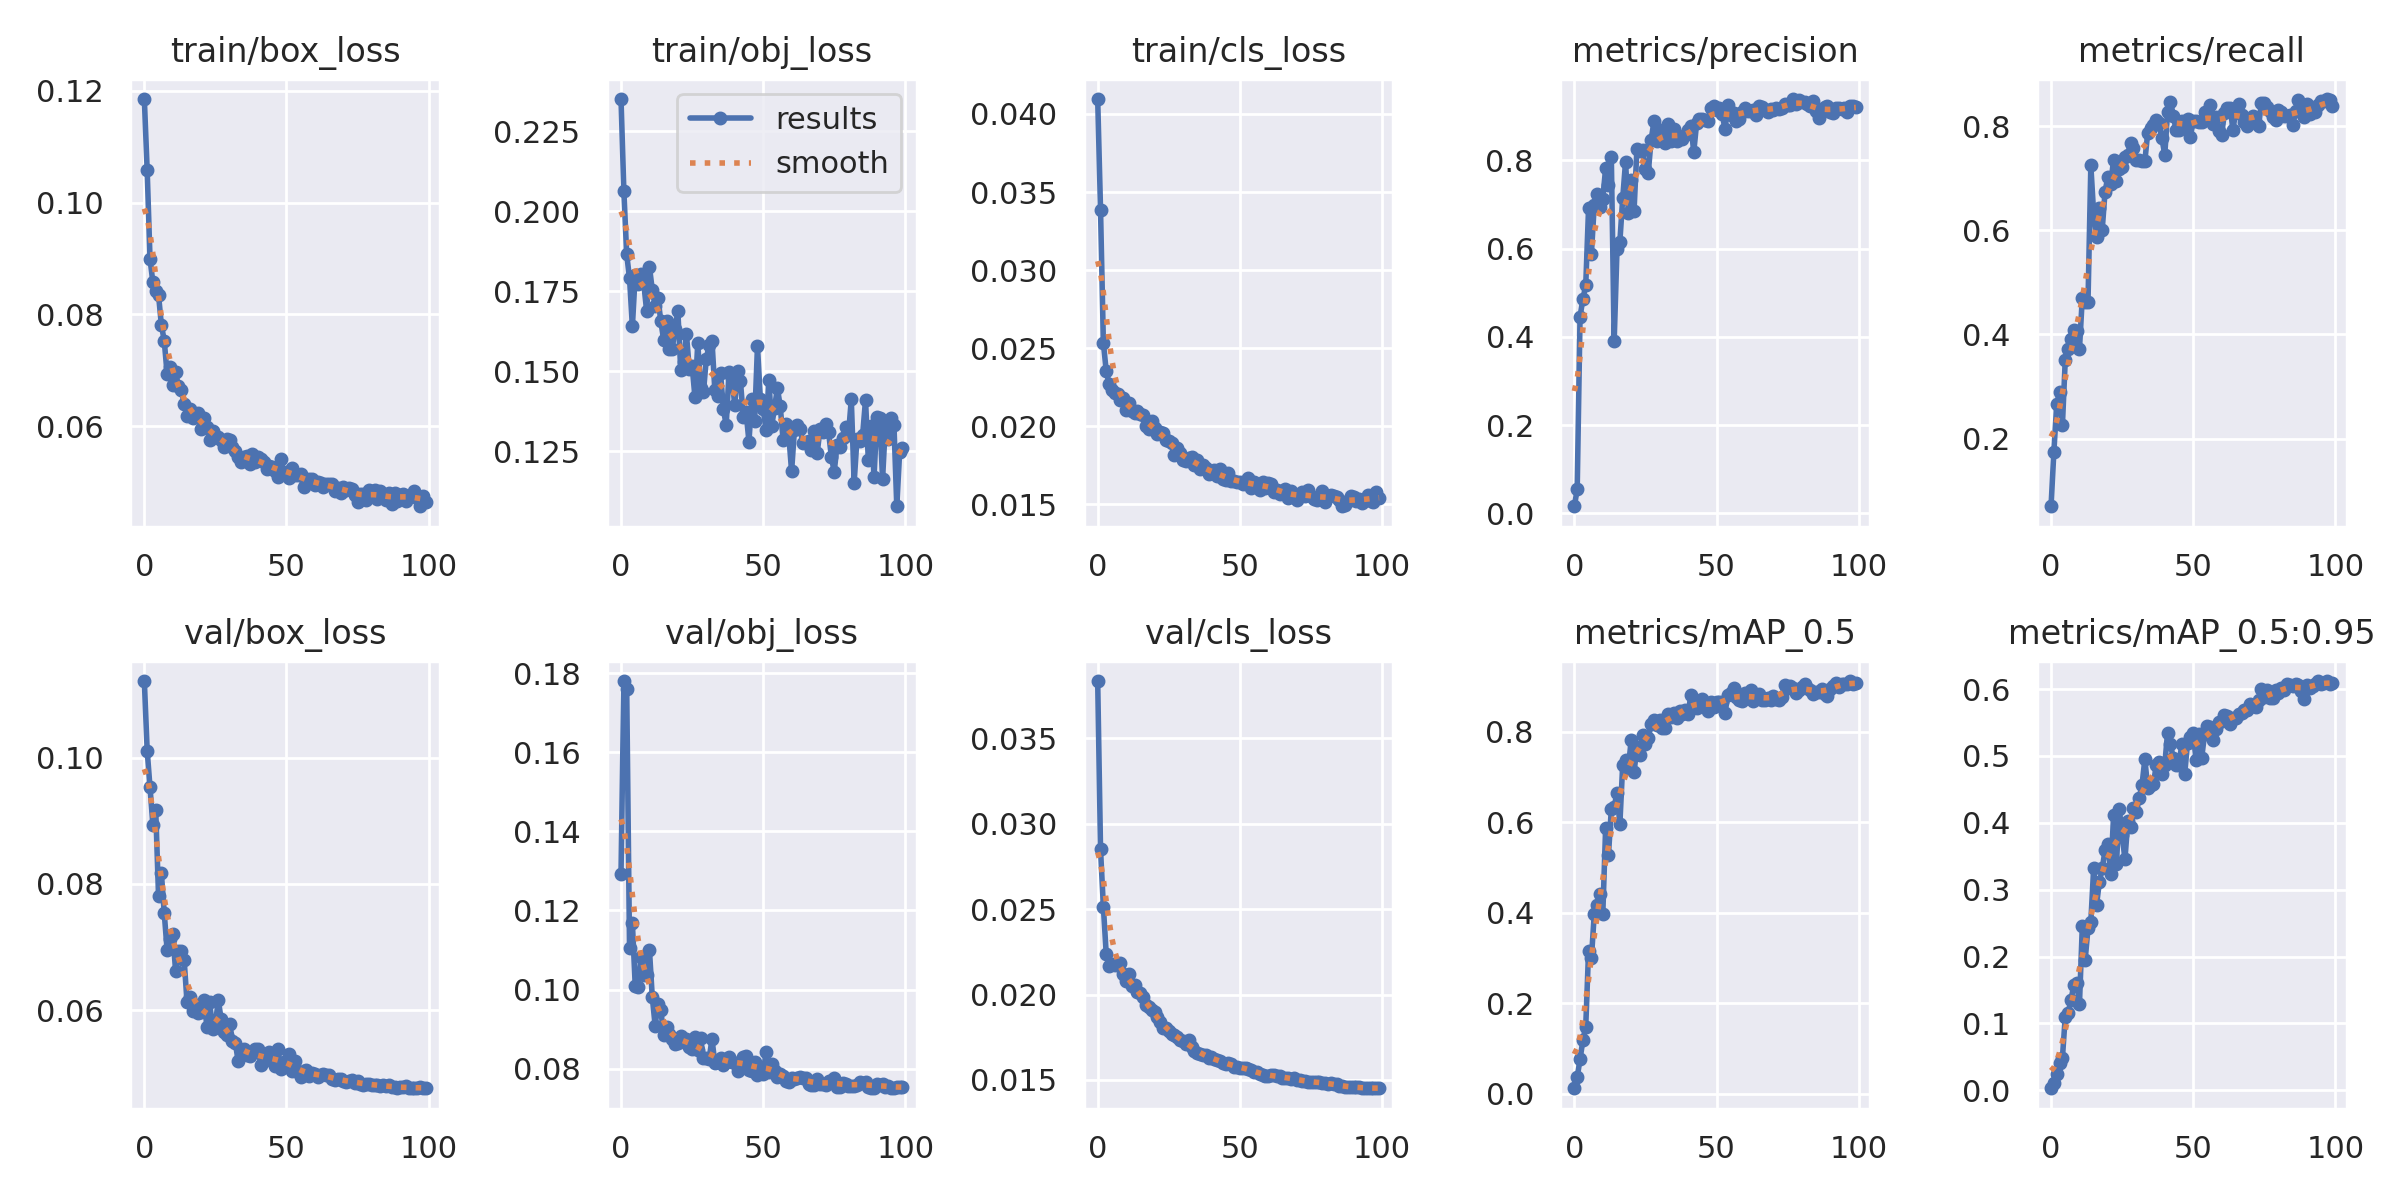

Source data for this figure (header and first rows):
epoch, train/box_loss, train/obj_loss, train/cls_loss, metrics/precision, metrics/recall, metrics/mAP_0.5, metrics/mAP_0.5:0.95, val/box_loss, val/obj_loss, val/cls_loss, x/lr0, x/lr1, x/lr2
0, 0.1185, 0.2351, 0.04096, 0.01614, 0.07008, 0.01202, 0.003208, 0.1121, 0.1293, 0.03835, 0.0847, 0.0017, 0.0017
1, 0.1057, 0.2064, 0.03386, 0.05459, 0.1751, 0.03629, 0.01111, 0.1011, 0.178, 0.02849, 0.06846, 0.003465, 0.003465
2, 0.0899, 0.1866, 0.02535, 0.4456, 0.2657, 0.07624, 0.02404, 0.09528, 0.1761, 0.02514, 0.05219, 0.005195, 0.005195
3, 0.08576, 0.1791, 0.02355, 0.4858, 0.2903, 0.1182, 0.04081, 0.08939, 0.1106, 0.02238, 0.03589, 0.006889, 0.006889
4, 0.08416, 0.164, 0.02274, 0.5165, 0.2256, 0.1482, 0.04827, 0.09174, 0.1168, 0.02164, 0.01955, 0.008548, 0.008548
5, 0.08345, 0.1803, 0.02232, 0.6926, 0.3509, 0.3165, 0.1103, 0.07801, 0.1009, 0.02177, 0.009505, 0.009505, 0.009505
6, 0.0781, 0.1773, 0.02211, 0.5889, 0.3723, 0.2998, 0.1157, 0.08165, 0.1006, 0.02174, 0.009505, 0.009505, 0.009505
7, 0.07533, 0.1805, 0.02205, 0.6996, 0.3905, 0.3972, 0.1346, 0.07538, 0.1083, 0.02171, 0.009406, 0.009406, 0.009406
8, 0.06944, 0.1775, 0.02169, 0.7233, 0.4094, 0.4178, 0.1576, 0.06957, 0.1037, 0.02187, 0.009307, 0.009307, 0.009307
9, 0.07056, 0.169, 0.02183, 0.6937, 0.4074, 0.4418, 0.1612, 0.07133, 0.1036, 0.02121, 0.009208, 0.009208, 0.009208
10, 0.0674, 0.1827, 0.02104, 0.7134, 0.3723, 0.3972, 0.1293, 0.07206, 0.11, 0.02078, 0.009109, 0.009109, 0.009109
11, 0.06967, 0.1754, 0.02147, 0.7825, 0.471, 0.588, 0.2453, 0.0662, 0.09811, 0.02119, 0.00901, 0.00901, 0.00901
12, 0.06714, 0.1705, 0.02096, 0.7449, 0.4627, 0.5279, 0.1949, 0.0693, 0.0909, 0.02048, 0.008911, 0.008911, 0.008911
13, 0.06647, 0.1729, 0.02086, 0.808, 0.4625, 0.6294, 0.2421, 0.06941, 0.09634, 0.02055, 0.008812, 0.008812, 0.008812
14, 0.06409, 0.1657, 0.02097, 0.3896, 0.7247, 0.6346, 0.2524, 0.06797, 0.09489, 0.02017, 0.008713, 0.008713, 0.008713
15, 0.0618, 0.1598, 0.02078, 0.599, 0.6311, 0.6653, 0.3329, 0.06134, 0.08849, 0.02006, 0.008614, 0.008614, 0.008614
16, 0.06316, 0.1658, 0.02073, 0.6151, 0.5863, 0.5959, 0.2772, 0.06212, 0.09056, 0.01987, 0.008515, 0.008515, 0.008515
17, 0.06143, 0.1571, 0.02004, 0.7138, 0.6436, 0.7274, 0.3115, 0.05988, 0.08879, 0.01937, 0.008416, 0.008416, 0.008416
18, 0.06217, 0.1569, 0.01983, 0.7961, 0.6015, 0.7373, 0.3318, 0.06077, 0.08736, 0.01924, 0.008317, 0.008317, 0.008317
19, 0.06231, 0.1633, 0.02035, 0.6811, 0.6743, 0.7206, 0.3587, 0.05953, 0.08627, 0.01912, 0.008218, 0.008218, 0.008218
20, 0.05954, 0.1687, 0.01987, 0.7565, 0.7032, 0.7834, 0.3687, 0.0597, 0.0866, 0.01897, 0.008119, 0.008119, 0.008119
21, 0.06144, 0.1505, 0.01952, 0.6863, 0.6891, 0.7105, 0.324, 0.06154, 0.08832, 0.01867, 0.00802, 0.00802, 0.00802
22, 0.05997, 0.1528, 0.01964, 0.8261, 0.7358, 0.7679, 0.4111, 0.05738, 0.08748, 0.01838, 0.007921, 0.007921, 0.007921
23, 0.05752, 0.1618, 0.01957, 0.8205, 0.6941, 0.75, 0.3377, 0.06123, 0.08755, 0.01805, 0.007822, 0.007822, 0.007822
24, 0.05924, 0.1508, 0.01913, 0.8233, 0.7182, 0.7939, 0.4209, 0.05692, 0.08547, 0.01801, 0.007723, 0.007723, 0.007723
25, 0.05811, 0.1518, 0.01906, 0.78, 0.7219, 0.7737, 0.3819, 0.05772, 0.08503, 0.01788, 0.007624, 0.007624, 0.007624
26, 0.05814, 0.142, 0.01894, 0.772, 0.7403, 0.7868, 0.3455, 0.06161, 0.08791, 0.01766, 0.007525, 0.007525, 0.007525
27, 0.05749, 0.1588, 0.01816, 0.8463, 0.745, 0.8178, 0.4027, 0.05859, 0.08471, 0.01763, 0.007426, 0.007426, 0.007426
28, 0.05638, 0.1447, 0.01859, 0.8882, 0.7681, 0.8258, 0.3931, 0.05658, 0.08769, 0.0175, 0.007327, 0.007327, 0.007327
29, 0.0578, 0.1435, 0.0183, 0.8439, 0.759, 0.8153, 0.4221, 0.05609, 0.08265, 0.01733, 0.007228, 0.007228, 0.007228
30, 0.05758, 0.154, 0.01786, 0.8481, 0.7344, 0.8275, 0.4165, 0.05778, 0.08279, 0.0173, 0.007129, 0.007129, 0.007129
31, 0.05623, 0.1582, 0.0178, 0.8683, 0.735, 0.8081, 0.4368, 0.05514, 0.08247, 0.0171, 0.00703, 0.00703, 0.00703
32, 0.05563, 0.1595, 0.01796, 0.8401, 0.733, 0.8098, 0.4567, 0.05482, 0.08752, 0.01733, 0.006931, 0.006931, 0.006931
33, 0.05451, 0.1442, 0.01803, 0.8825, 0.7331, 0.8406, 0.4951, 0.0519, 0.08143, 0.01693, 0.006832, 0.006832, 0.006832
34, 0.05365, 0.1423, 0.01755, 0.8438, 0.787, 0.8325, 0.4522, 0.05359, 0.08195, 0.0167, 0.006733, 0.006733, 0.006733
35, 0.05462, 0.1496, 0.01783, 0.8706, 0.7974, 0.8418, 0.4571, 0.05378, 0.08276, 0.01659, 0.006634, 0.006634, 0.006634
36, 0.05472, 0.1381, 0.01724, 0.843, 0.8028, 0.8303, 0.4575, 0.05284, 0.08089, 0.01652, 0.006535, 0.006535, 0.006535
37, 0.05326, 0.1333, 0.01752, 0.8514, 0.8125, 0.8461, 0.4861, 0.05274, 0.0818, 0.01647, 0.006436, 0.006436, 0.006436
38, 0.05504, 0.1499, 0.01732, 0.8483, 0.8067, 0.8406, 0.4903, 0.05312, 0.08296, 0.01645, 0.006337, 0.006337, 0.006337
39, 0.05364, 0.1479, 0.01697, 0.8578, 0.777, 0.849, 0.4732, 0.05383, 0.08165, 0.01628, 0.006238, 0.006238, 0.006238
40, 0.05455, 0.1396, 0.01702, 0.8679, 0.7451, 0.8405, 0.487, 0.05377, 0.08148, 0.01632, 0.006139, 0.006139, 0.006139
41, 0.0542, 0.1502, 0.01723, 0.8786, 0.8275, 0.8815, 0.5347, 0.05127, 0.07945, 0.01621, 0.00604, 0.00604, 0.00604
42, 0.05371, 0.147, 0.01681, 0.8191, 0.8473, 0.8699, 0.5181, 0.05186, 0.08142, 0.01619, 0.005941, 0.005941, 0.005941
43, 0.0523, 0.1358, 0.01726, 0.8842, 0.8195, 0.8539, 0.4961, 0.05253, 0.083, 0.01611, 0.005842, 0.005842, 0.005842
44, 0.05296, 0.1372, 0.0166, 0.8938, 0.7927, 0.8686, 0.4871, 0.0534, 0.08323, 0.01596, 0.005743, 0.005743, 0.005743
45, 0.05267, 0.128, 0.01655, 0.8929, 0.793, 0.8722, 0.4858, 0.05243, 0.07963, 0.01596, 0.005644, 0.005644, 0.005644
46, 0.05211, 0.1414, 0.01704, 0.8921, 0.8107, 0.8582, 0.5184, 0.05118, 0.07936, 0.01597, 0.005545, 0.005545, 0.005545
47, 0.05096, 0.1345, 0.01647, 0.8898, 0.8003, 0.846, 0.4727, 0.05377, 0.08175, 0.01593, 0.005446, 0.005446, 0.005446
48, 0.05426, 0.1579, 0.01651, 0.9182, 0.8144, 0.8661, 0.519, 0.05067, 0.07845, 0.01576, 0.005347, 0.005347, 0.005347
49, 0.05172, 0.1415, 0.01645, 0.9225, 0.7788, 0.8549, 0.5283, 0.05178, 0.07993, 0.01575, 0.005248, 0.005248, 0.005248
50, 0.05183, 0.1383, 0.01644, 0.9133, 0.8092, 0.8671, 0.5348, 0.05147, 0.0787, 0.01573, 0.005149, 0.005149, 0.005149
51, 0.05079, 0.1316, 0.01629, 0.9177, 0.8102, 0.8669, 0.4934, 0.05296, 0.08412, 0.01572, 0.00505, 0.00505, 0.00505
52, 0.05255, 0.1473, 0.01653, 0.9044, 0.8079, 0.8664, 0.5329, 0.05036, 0.07922, 0.01569, 0.004951, 0.004951, 0.004951
53, 0.05138, 0.1329, 0.01667, 0.8707, 0.8085, 0.843, 0.4974, 0.05185, 0.08109, 0.01566, 0.004852, 0.004852, 0.004852
54, 0.05132, 0.1386, 0.01605, 0.9245, 0.8279, 0.882, 0.5324, 0.05015, 0.07936, 0.01558, 0.004753, 0.004753, 0.004753
55, 0.05149, 0.1447, 0.01644, 0.9031, 0.8225, 0.8864, 0.5454, 0.04943, 0.07798, 0.01549, 0.004654, 0.004654, 0.004654
56, 0.04916, 0.1391, 0.01619, 0.9075, 0.841, 0.8971, 0.5428, 0.0503, 0.07864, 0.01548, 0.004555, 0.004555, 0.004555
57, 0.05024, 0.1287, 0.0159, 0.8902, 0.8043, 0.8771, 0.5231, 0.05055, 0.07822, 0.01536, 0.004456, 0.004456, 0.004456
58, 0.05066, 0.1336, 0.01645, 0.894, 0.8173, 0.8718, 0.54, 0.04954, 0.07686, 0.0153, 0.004357, 0.004357, 0.004357
59, 0.05051, 0.1302, 0.01606, 0.9105, 0.7901, 0.8679, 0.5502, 0.04997, 0.07658, 0.0152, 0.004258, 0.004258, 0.004258
... 40 more rows
